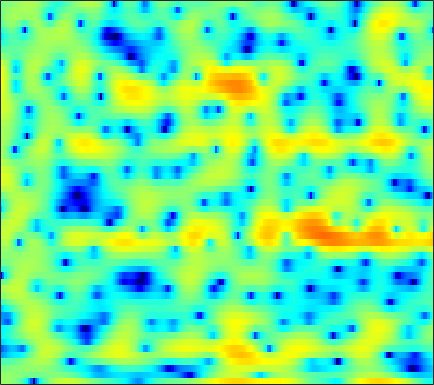

The file beside this chart, header and first rows:
1.3027, 1.2979, 1.2574, 1.1507, 1.0095, 0.71036, 0.26606, -0.19222, -0.99113, -2.0533, -3.4723, -4.8459, -7.3155, -11.075, -15.822, -55.495, -15.601, -10.738, -6.876, -4.286, -2.3549, -1.1941, 0.075171, 1.0929
0.9748, 0.9883, 0.9817, 0.9408, 0.8854, 0.7772, 0.6293, 0.493, 0.2829, 0.04565, -0.2041, -0.3897, -0.6169, -0.8047, -0.905, -0.9751, -0.9703, -0.9173, -0.7923, -0.6235, -0.4361, -0.2955, -0.1256, 0.0108
-0.4593, -0.36, -0.2328, -0.11, -0.01832, 0.1012, 0.2185, 0.3046, 0.4137, 0.5143, 0.6111, 0.6748, 0.7494, 0.8108, 0.8467, 0.8776, 0.8848, 0.8714, 0.8239, 0.7356, 0.5948, 0.4507, 0.2008, -0.119
-3.174, -3.109, -2.955, -2.731, -2.519, -2.192, -1.823, -1.516, -1.081, -0.6152, -0.1294, 0.2415, 0.7292, 1.194, 1.514, 1.89, 2.191, 2.359, 2.494, 2.514, 2.401, 2.224, 1.85, 1.297
-12.57, -12.12, -10.96, -9.747, -9.01, -8.316, -7.923, -7.756, -7.53, -7.026, -6.033, -4.979, -3.378, -1.77, -0.658, 0.6471, 1.722, 2.379, 3.063, 3.528, 3.785, 3.846, 3.757, 3.476
-15.93, -15.07, -13.29, -11.67, -10.79, -10.16, -10.23, -10.81, -12.38, -14.57, -14.54, -11.87, -7.899, -4.701, -2.796, -0.7698, 0.7882, 1.708, 2.652, 3.316, 3.742, 3.917, 3.979, 3.865
-9.342, -8.692, -7.824, -7.003, -6.441, -5.764, -5.152, -4.723, -4.161, -3.562, -2.869, -2.264, -1.361, -0.399, 0.3069, 1.168, 1.91, 2.36, 2.813, 3.082, 3.177, 3.141, 2.961, 2.642
-7.385, -6.65, -5.709, -4.806, -4.139, -3.278, -2.443, -1.827, -1.026, -0.2586, 0.4733, 0.9853, 1.61, 2.153, 2.492, 2.835, 3.035, 3.081, 2.989, 2.718, 2.259, 1.796, 1.036, 0.1462
-7.288, -6.981, -6.45, -5.715, -4.997, -3.862, -2.614, -1.666, -0.4472, 0.6733, 1.671, 2.322, 3.044, 3.584, 3.865, 4.066, 4.051, 3.881, 3.427, 2.69, 1.628, 0.5838, -1.2, -3.53
-11.82, -13.07, -15.3, -16.4, -14.51, -10.44, -6.873, -4.666, -2.256, -0.3298, 1.207, 2.135, 3.114, 3.812, 4.166, 4.419, 4.418, 4.256, 3.806, 3.089, 2.087, 1.131, -0.4365, -2.322
-13.02, -13, -13.03, -12.65, -11.56, -9.171, -6.538, -4.725, -2.617, -0.8605, 0.5678, 1.437, 2.346, 3.001, 3.333, 3.579, 3.613, 3.515, 3.222, 2.758, 2.146, 1.607, 0.8084, -0.0422
-9.801, -8.536, -7.098, -5.798, -4.863, -3.627, -2.415, -1.538, -0.4546, 0.501, 1.305, 1.793, 2.299, 2.64, 2.794, 2.861, 2.783, 2.638, 2.331, 1.908, 1.39, 0.9541, 0.3244, -0.3239
-3.805, -3.049, -2.104, -1.218, -0.5906, 0.169, 0.8271, 1.261, 1.754, 2.132, 2.381, 2.488, 2.524, 2.446, 2.32, 2.077, 1.763, 1.475, 1.029, 0.4987, -0.135, -0.6923, -1.532, -2.489
0.5708, 0.9692, 1.486, 1.972, 2.301, 2.676, 2.957, 3.089, 3.143, 3.037, 2.759, 2.437, 1.869, 1.159, 0.5782, -0.1899, -0.8511, -1.235, -1.606, -1.915, -2.316, -2.772, -3.695, -5.136
1.981, 2.198, 2.564, 2.956, 3.231, 3.538, 3.739, 3.783, 3.65, 3.263, 2.575, 1.817, 0.4111, -1.544, -3.48, -6.751, -9.913, -10.11, -7.783, -5.561, -4.153, -3.582, -3.361, -3.64
-1.395, -1.134, -0.3728, 0.6178, 1.367, 2.232, 2.865, 3.162, 3.312, 3.152, 2.655, 2.038, 0.8589, -0.7621, -2.269, -4.527, -6.276, -6.443, -5.256, -3.715, -2.497, -1.847, -1.289, -1.028
-23.14, -14.81, -7.721, -3.939, -2.019, -0.1643, 1.102, 1.763, 2.34, 2.611, 2.61, 2.465, 2.104, 1.603, 1.187, 0.6569, 0.2371, 0.03629, -0.09478, -0.1018, -0.07203, -0.07151, -0.1383, -0.2881
-5.166, -4.865, -3.805, -2.432, -1.428, -0.2666, 0.6727, 1.234, 1.796, 2.166, 2.37, 2.438, 2.414, 2.297, 2.162, 1.942, 1.686, 1.48, 1.178, 0.84, 0.456, 0.1078, -0.4401, -1.113
-0.9742, -0.8625, -0.5954, -0.219, 0.1039, 0.5309, 0.9365, 1.215, 1.53, 1.781, 1.978, 2.071, 2.145, 2.15, 2.105, 1.98, 1.781, 1.577, 1.236, 0.8033, 0.2542, -0.2328, -1.013, -1.987
0.2878, 0.3829, 0.5047, 0.5883, 0.6234, 0.6637, 0.6955, 0.7242, 0.802, 0.9501, 1.146, 1.3, 1.502, 1.659, 1.722, 1.714, 1.597, 1.428, 1.113, 0.6804, 0.1459, -0.3093, -1.002, -1.784
0.6818, 0.9712, 1.142, 1.03, 0.7482, 0.1638, -0.5791, -1.12, -1.539, -1.413, -0.8152, -0.1993, 0.5843, 1.198, 1.52, 1.729, 1.705, 1.552, 1.17, 0.6353, 0.0022, -0.5098, -1.135, -1.607
1.616, 2.387, 2.773, 2.498, 1.83, 0.1507, -2.735, -6.275, -15.61, -11.28, -4.763, -2.114, 0.0586, 1.258, 1.752, 2.026, 1.923, 1.635, 0.9383, -0.07395, -1.495, -2.829, -4.708, -5.833
2.983, 3.499, 3.796, 3.622, 3.203, 2.227, 0.9128, -0.1818, -1.269, -1.502, -0.9852, -0.5009, -0.1326, -0.08924, -0.2913, -0.7377, -1.285, -1.721, -2.325, -3.282, -4.704, -6.3, -9.478, -12.78
3.225, 3.494, 3.757, 3.848, 3.789, 3.581, 3.171, 2.811, 2.259, 1.615, 0.8393, 0.09605, -1.234, -3.083, -4.914, -8.021, -10.68, -10.64, -8.68, -6.96, -5.986, -5.589, -5.325, -5.002
1.727, 2.224, 2.849, 3.379, 3.668, 3.925, 3.967, 3.884, 3.559, 3.006, 2.146, 1.277, -0.2179, -2.289, -4.238, -7.3, -9.797, -9.742, -7.926, -6.137, -5.006, -4.512, -4.16, -4.059
-2.711, -1.493, 0.03715, 1.37, 2.198, 3.023, 3.6, 3.832, 3.92, 3.754, 3.342, 2.893, 2.094, 1.153, 0.402, -0.5576, -1.355, -1.793, -2.207, -2.53, -2.868, -3.228, -3.88, -4.827
-9.995, -6.638, -3.318, -0.9338, 0.4193, 1.781, 2.735, 3.221, 3.624, 3.766, 3.71, 3.541, 3.185, 2.719, 2.311, 1.715, 1.085, 0.5858, -0.1213, -0.9321, -1.876, -2.709, -4.077, -5.798
-6.859, -4.913, -2.627, -0.7647, 0.3462, 1.515, 2.336, 2.776, 3.145, 3.315, 3.318, 3.232, 3.036, 2.741, 2.466, 2.034, 1.524, 1.076, 0.3835, -0.4341, -1.436, -2.315, -3.695, -5.329
-1.282, -0.5642, 0.3568, 1.164, 1.664, 2.164, 2.463, 2.571, 2.57, 2.451, 2.247, 2.083, 1.86, 1.654, 1.505, 1.293, 1.02, 0.7597, 0.2939, -0.3152, -1.097, -1.808, -2.91, -4.191
2.443, 2.721, 3.014, 3.164, 3.175, 3.017, 2.666, 2.264, 1.561, 0.727, -0.1192, -0.6467, -1.064, -1.067, -0.8544, -0.471, -0.1396, 0.01046, 0.02099, -0.2107, -0.6837, -1.185, -2.051, -3.116
4.778, 4.833, 4.767, 4.529, 4.211, 3.577, 2.646, 1.706, 0.04661, -2.263, -5.451, -8.538, -11.19, -8.342, -5.744, -3.223, -1.593, -0.8196, -0.2368, -0.09879, -0.332, -0.7302, -1.532, -2.614
5.2, 5.134, 4.902, 4.504, 4.082, 3.346, 2.356, 1.433, -0.1161, -2.073, -4.455, -6.255, -7.458, -6.283, -4.721, -2.838, -1.466, -0.7693, -0.245, -0.1311, -0.4036, -0.8563, -1.788, -3.106
4.242, 4.094, 3.784, 3.348, 2.949, 2.333, 1.656, 1.116, 0.378, -0.3202, -0.9187, -1.227, -1.372, -1.212, -0.9398, -0.4884, -0.06366, 0.165, 0.2791, 0.1543, -0.2518, -0.7456, -1.68, -2.97
2.974, 2.699, 2.197, 1.563, 1.06, 0.3911, -0.1392, -0.4275, -0.6021, -0.6014, -0.4471, -0.2647, 0.04302, 0.3881, 0.651, 0.9656, 1.198, 1.286, 1.276, 1.084, 0.689, 0.2617, -0.4822, -1.403
1.961, 1.483, 0.5132, -0.831, -2.049, -3.719, -4.945, -5.09, -4.319, -3.067, -1.81, -0.9746, -0.02011, 0.7767, 1.286, 1.839, 2.231, 2.414, 2.498, 2.366, 2.025, 1.622, 0.9123, 0.06602
1.771, 1.31, 0.117, -1.868, -4.141, -8.956, -19.38, -17.95, -9.36, -5.505, -3.25, -2.015, -0.6995, 0.4273, 1.182, 2.083, 2.831, 3.256, 3.582, 3.617, 3.317, 2.854, 1.885, 0.4708
1.937, 1.918, 1.405, 0.3946, -0.6292, -2.123, -3.445, -4.029, -4.386, -4.47, -4.609, -4.654, -4.274, -3.066, -1.811, -0.05101, 1.496, 2.409, 3.268, 3.71, 3.7, 3.388, 2.515, 1.002
1.557, 1.745, 1.648, 1.185, 0.6573, -0.2482, -1.347, -2.314, -3.873, -6.012, -9.258, -13.49, -34.29, -13.88, -8.577, -4.412, -1.726, -0.2709, 1.135, 2.038, 2.511, 2.609, 2.437, 1.978
1.691, 1.772, 1.648, 1.274, 0.8399, 0.04435, -0.9455, -1.838, -3.185, -4.706, -6.251, -7.227, -7.815, -7.179, -6.106, -4.396, -2.73, -1.621, -0.3711, 0.5896, 1.286, 1.638, 1.904, 1.983
2.476, 2.445, 2.233, 1.821, 1.375, 0.607, -0.3334, -1.139, -2.303, -3.49, -4.558, -5.181, -5.617, -5.541, -5.093, -4.171, -3.033, -2.149, -1.046, -0.09723, 0.6597, 1.097, 1.505, 1.728
3.55, 3.481, 3.21, 2.732, 2.227, 1.387, 0.3119, -0.6395, -2.129, -3.89, -5.916, -7.516, -9.239, -9.504, -8.494, -6.425, -4.378, -3.028, -1.533, -0.3748, 0.48, 0.9472, 1.349, 1.537
4.318, 4.229, 3.914, 3.386, 2.858, 1.964, 0.8502, -0.1627, -1.79, -3.845, -6.653, -9.556, -15.35, -17.3, -12.3, -7.657, -4.652, -3.03, -1.44, -0.3019, 0.455, 0.8048, 1.033, 1.014
4.516, 4.355, 3.938, 3.317, 2.748, 1.865, 0.8993, 0.1418, -0.9258, -2.004, -3.063, -3.779, -4.391, -4.39, -3.966, -3.01, -1.947, -1.224, -0.4319, 0.109, 0.3992, 0.4437, 0.2821, -0.1475
4.828, 4.468, 3.718, 2.711, 1.829, 0.6219, -0.4625, -1.055, -1.476, -1.574, -1.423, -1.236, -0.9408, -0.5627, -0.2851, 0.09391, 0.4203, 0.5992, 0.7371, 0.689, 0.4666, 0.1895, -0.3758, -1.189
5.704, 5.008, 3.658, 1.782, -0.0417, -3.106, -6.59, -8.188, -6.746, -4.09, -1.987, -0.7888, 0.3759, 1.152, 1.546, 1.8, 1.792, 1.629, 1.205, 0.6316, -0.04052, -0.5545, -1.216, -1.866
6.336, 5.419, 3.808, 1.677, -0.3203, -3.547, -7.217, -8.812, -7.129, -4.19, -1.798, -0.4335, 0.9015, 1.722, 2.053, 2.094, 1.669, 1.032, -0.2692, -2.021, -4.016, -5.282, -5.863, -5.258
6.367, 5.403, 3.83, 1.98, 0.5017, -1.393, -2.827, -3.374, -3.195, -2.239, -0.9283, 0.03748, 1.123, 1.859, 2.099, 2.014, 1.381, 0.484, -1.398, -4.401, -9.352, -15.83, -16.61, -9.878
6.113, 5.094, 3.379, 1.191, -0.8395, -4.293, -8.602, -10.65, -8.069, -4.334, -1.599, -0.07634, 1.414, 2.373, 2.777, 2.912, 2.602, 2.085, 1.024, -0.3882, -1.919, -2.938, -3.838, -4.304
4.245, 3.433, 2.075, 0.3344, -1.269, -3.822, -6.487, -7.476, -6.148, -3.657, -1.449, -0.1364, 1.198, 2.125, 2.596, 2.926, 2.952, 2.794, 2.385, 1.782, 1.027, 0.397, -0.5347, -1.635
1.076, 0.7156, 0.1386, -0.5344, -1.062, -1.72, -2.163, -2.268, -2.055, -1.501, -0.7663, -0.1875, 0.5333, 1.141, 1.501, 1.841, 2.022, 2.052, 1.959, 1.727, 1.365, 1.012, 0.4421, -0.2326
-2.262, -2.122, -1.985, -1.905, -1.879, -1.863, -1.822, -1.75, -1.588, -1.327, -0.9826, -0.6769, -0.2341, 0.2145, 0.5278, 0.9044, 1.206, 1.372, 1.501, 1.531, 1.474, 1.373, 1.174, 0.9249
-5.814, -4.953, -3.993, -3.273, -2.889, -2.547, -2.377, -2.322, -2.288, -2.242, -2.098, -1.896, -1.487, -0.9524, -0.5057, 0.08714, 0.6196, 0.9602, 1.322, 1.575, 1.729, 1.795, 1.829, 1.817
-8.495, -6.583, -4.75, -3.55, -2.986, -2.631, -2.688, -2.975, -3.615, -4.404, -4.98, -4.992, -4.282, -3.031, -2.013, -0.784, 0.2099, 0.7901, 1.366, 1.753, 1.995, 2.117, 2.238, 2.337
-6.05, -4.477, -2.837, -1.75, -1.284, -1.143, -1.579, -2.356, -4.206, -7.506, -14.19, -21.91, -10.82, -5.404, -2.972, -0.8347, 0.506, 1.134, 1.596, 1.751, 1.724, 1.658, 1.623, 1.737
-2.424, -1.325, -0.1519, 0.6685, 1.037, 1.183, 0.9107, 0.4227, -0.6117, -1.959, -3.182, -3.479, -2.693, -1.235, -0.1875, 0.8531, 1.4, 1.478, 1.141, 0.3026, -0.9653, -2.067, -3.217, -3.156
-1.199, -0.3381, 0.5727, 1.248, 1.602, 1.882, 1.955, 1.893, 1.722, 1.503, 1.334, 1.294, 1.366, 1.516, 1.591, 1.56, 1.247, 0.7592, -0.3339, -2.113, -4.948, -8.262, -16.59, -16.27
-0.8344, -0.3198, 0.2733, 0.7556, 1.048, 1.353, 1.581, 1.712, 1.845, 1.943, 2.023, 2.065, 2.081, 2.024, 1.906, 1.604, 1.091, 0.5358, -0.4507, -1.729, -3.234, -4.363, -5.53, -5.901
-0.6106, -0.4339, -0.1969, 0.02869, 0.2001, 0.443, 0.7181, 0.9491, 1.267, 1.603, 1.925, 2.132, 2.331, 2.41, 2.38, 2.178, 1.784, 1.36, 0.6218, -0.2726, -1.275, -2.06, -3.071, -3.959
